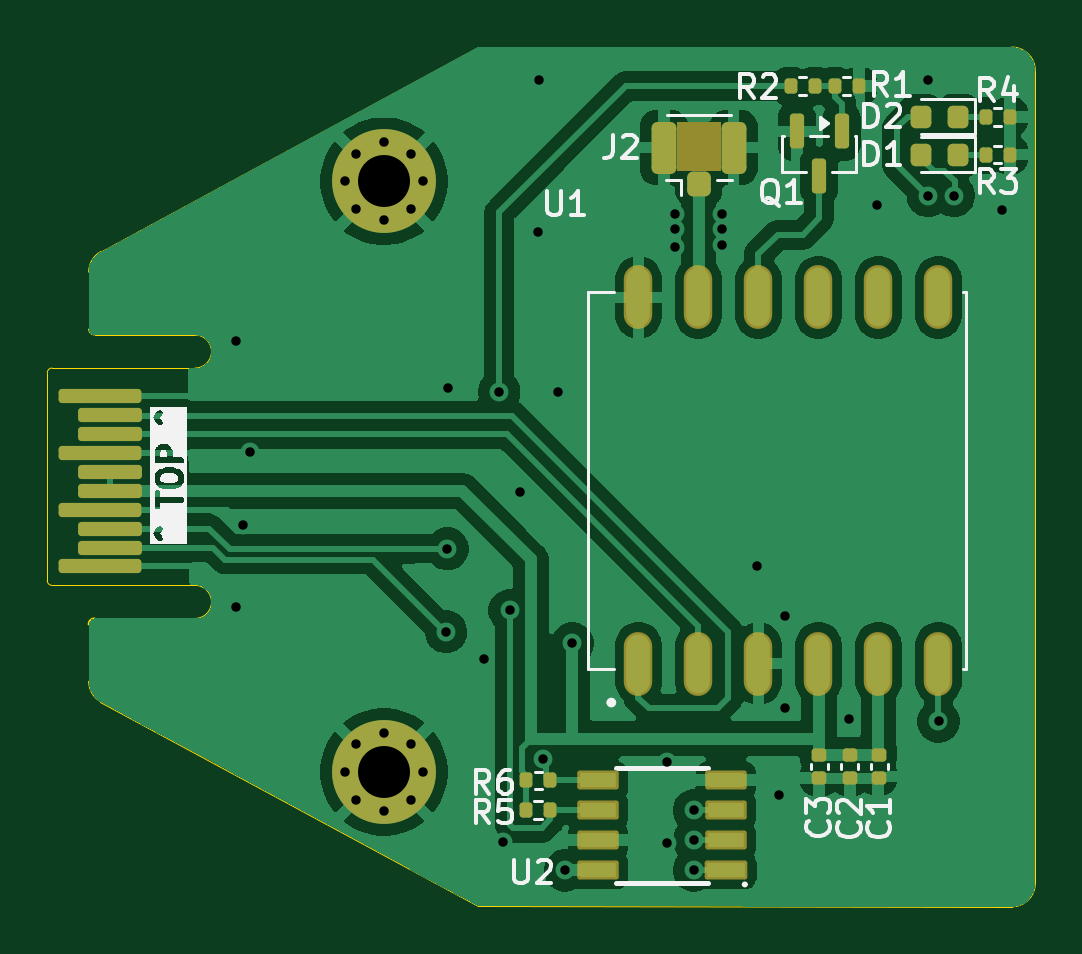
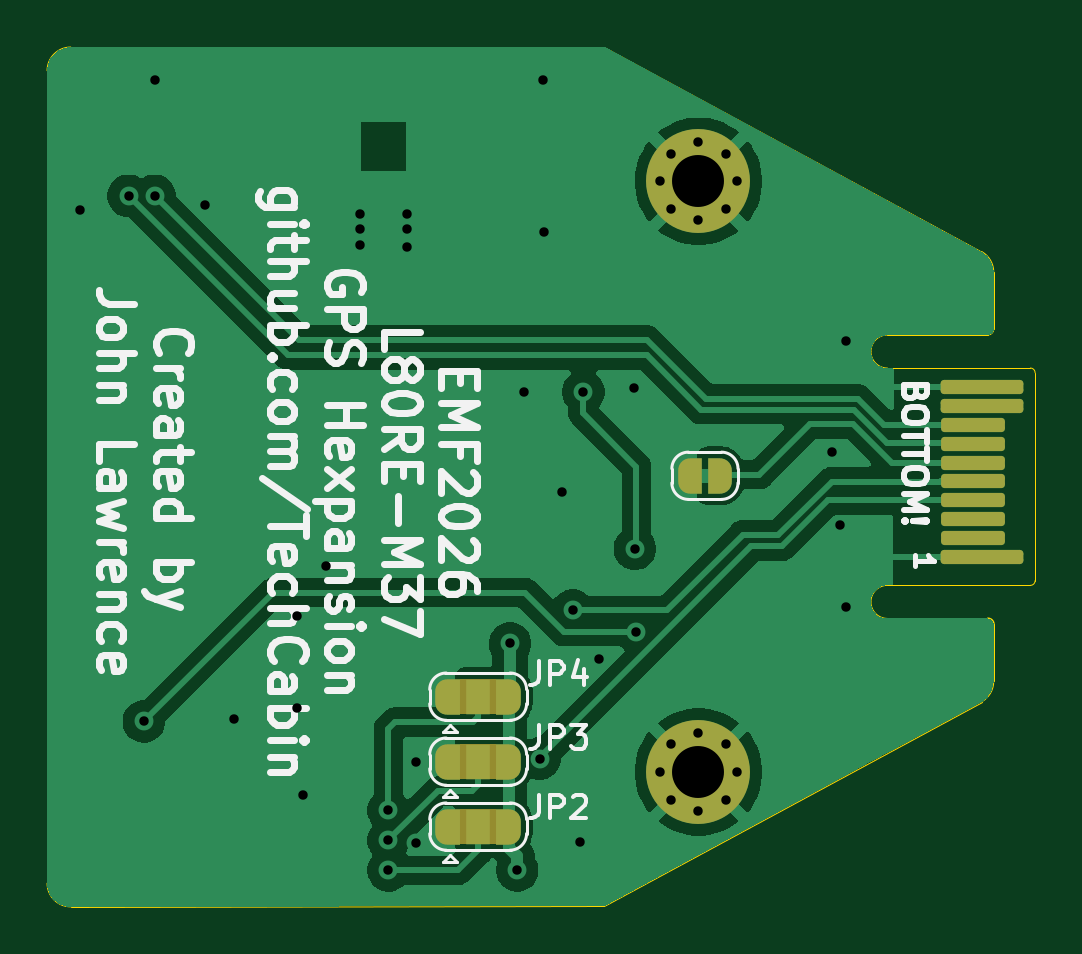
Circuit board: 9 layer files. Board 41.8 x 36.4 mm.
- bottom_copper: hexpansion-L80-CuBottom.gbr (54010 bytes)
- top_copper: hexpansion-L80-CuTop.gbr (90884 bytes)
- outline: hexpansion-L80-EdgeCuts.gbr (2094 bytes)
- bottom_mask: hexpansion-L80-MaskBottom.gbr (5010 bytes)
- top_mask: hexpansion-L80-MaskTop.gbr (4767 bytes)
- drill: hexpansion-L80-NPTH.drl (265 bytes)
- drill: hexpansion-L80-PTH.drl (1364 bytes)
- bottom_silk: hexpansion-L80-SilkBottom.gbr (49612 bytes)
- top_silk: hexpansion-L80-SilkTop.gbr (31852 bytes)

=== bottom_copper: hexpansion-L80-CuBottom.gbr (54010 bytes, source omitted) ===
=== top_copper: hexpansion-L80-CuTop.gbr (90884 bytes, source omitted) ===
=== outline: hexpansion-L80-EdgeCuts.gbr ===
%TF.GenerationSoftware,KiCad,Pcbnew,9.0.7*%
%TF.CreationDate,2026-05-25T15:58:00+01:00*%
%TF.ProjectId,hexpansion-L80,68657870-616e-4736-996f-6e2d4c38302e,rev?*%
%TF.SameCoordinates,Original*%
%TF.FileFunction,Profile,NP*%
%FSLAX46Y46*%
G04 Gerber Fmt 4.6, Leading zero omitted, Abs format (unit mm)*
G04 Created by KiCad (PCBNEW 9.0.7) date 2026-05-25 15:58:00*
%MOMM*%
%LPD*%
G01*
G04 APERTURE LIST*
%TA.AperFunction,Profile*%
%ADD10C,0.050000*%
%TD*%
%TA.AperFunction,Profile*%
%ADD11C,0.100000*%
%TD*%
G04 APERTURE END LIST*
D10*
X150122495Y-116726522D02*
X172700000Y-116750000D01*
X150122495Y-80353472D02*
X172700000Y-80350000D01*
X134122500Y-108066269D02*
G75*
G02*
X133622499Y-107200243I499900J865969D01*
G01*
X133622500Y-89879750D02*
G75*
G02*
X134122471Y-89013676I1000200J-50D01*
G01*
X134122500Y-89013725D02*
X150122495Y-80353472D01*
X133622500Y-92290000D02*
X133622500Y-89879750D01*
X173700000Y-81350000D02*
X173700000Y-115750000D01*
X172700000Y-80350000D02*
G75*
G02*
X173700000Y-81350000I0J-1000000D01*
G01*
X133872500Y-92540000D02*
G75*
G02*
X133622500Y-92290000I0J250000D01*
G01*
X133622500Y-104790000D02*
X133622500Y-107200243D01*
D11*
X133622500Y-104790000D02*
G75*
G02*
X133872500Y-104540000I250000J0D01*
G01*
D10*
X134122500Y-108066269D02*
X150122495Y-116726522D01*
X173700000Y-115750000D02*
G75*
G02*
X172700000Y-116750000I-1000000J0D01*
G01*
%TO.C,J1*%
X131872500Y-102940000D02*
X131872500Y-94140000D01*
X138122500Y-92540000D02*
X133872500Y-92540000D01*
X138122500Y-93940000D02*
X132072500Y-93940000D01*
X138122500Y-103140000D02*
X132072500Y-103140000D01*
X138122500Y-104540000D02*
X133872500Y-104540000D01*
X131872500Y-94140000D02*
G75*
G02*
X132072500Y-93940000I200000J0D01*
G01*
X132072500Y-103140000D02*
G75*
G02*
X131872500Y-102940000I0J200000D01*
G01*
X138122500Y-92540000D02*
G75*
G02*
X138822500Y-93240000I0J-700000D01*
G01*
X138122500Y-103140000D02*
G75*
G02*
X138822500Y-103840000I0J-700000D01*
G01*
X138822500Y-93240000D02*
G75*
G02*
X138122500Y-93940000I-700000J0D01*
G01*
X138822500Y-103840000D02*
G75*
G02*
X138122500Y-104540000I-700000J0D01*
G01*
%TD*%
M02*

=== bottom_mask: hexpansion-L80-MaskBottom.gbr (5010 bytes, source withheld) ===
=== top_mask: hexpansion-L80-MaskTop.gbr ===
%TF.GenerationSoftware,KiCad,Pcbnew,9.0.7*%
%TF.CreationDate,2026-05-25T15:58:00+01:00*%
%TF.ProjectId,hexpansion-L80,68657870-616e-4736-996f-6e2d4c38302e,rev?*%
%TF.SameCoordinates,Original*%
%TF.FileFunction,Soldermask,Top*%
%TF.FilePolarity,Negative*%
%FSLAX46Y46*%
G04 Gerber Fmt 4.6, Leading zero omitted, Abs format (unit mm)*
G04 Created by KiCad (PCBNEW 9.0.7) date 2026-05-25 15:58:00*
%MOMM*%
%LPD*%
G01*
G04 APERTURE LIST*
G04 Aperture macros list*
%AMRoundRect*
0 Rectangle with rounded corners*
0 $1 Rounding radius*
0 $2 $3 $4 $5 $6 $7 $8 $9 X,Y pos of 4 corners*
0 Add a 4 corners polygon primitive as box body*
4,1,4,$2,$3,$4,$5,$6,$7,$8,$9,$2,$3,0*
0 Add four circle primitives for the rounded corners*
1,1,$1+$1,$2,$3*
1,1,$1+$1,$4,$5*
1,1,$1+$1,$6,$7*
1,1,$1+$1,$8,$9*
0 Add four rect primitives between the rounded corners*
20,1,$1+$1,$2,$3,$4,$5,0*
20,1,$1+$1,$4,$5,$6,$7,0*
20,1,$1+$1,$6,$7,$8,$9,0*
20,1,$1+$1,$8,$9,$2,$3,0*%
G04 Aperture macros list end*
%ADD10RoundRect,0.135000X-0.135000X-0.185000X0.135000X-0.185000X0.135000X0.185000X-0.135000X0.185000X0*%
%ADD11RoundRect,0.140000X-0.170000X0.140000X-0.170000X-0.140000X0.170000X-0.140000X0.170000X0.140000X0*%
%ADD12RoundRect,0.135000X0.135000X0.185000X-0.135000X0.185000X-0.135000X-0.185000X0.135000X-0.185000X0*%
%ADD13O,1.204000X2.704000*%
%ADD14RoundRect,0.150000X1.600000X0.150000X-1.600000X0.150000X-1.600000X-0.150000X1.600000X-0.150000X0*%
%ADD15RoundRect,0.150000X1.200000X0.150000X-1.200000X0.150000X-1.200000X-0.150000X1.200000X-0.150000X0*%
%ADD16RoundRect,0.150000X-0.150000X0.587500X-0.150000X-0.587500X0.150000X-0.587500X0.150000X0.587500X0*%
%ADD17RoundRect,0.218750X0.218750X0.256250X-0.218750X0.256250X-0.218750X-0.256250X0.218750X-0.256250X0*%
%ADD18RoundRect,0.250000X0.250000X-0.275000X0.250000X0.275000X-0.250000X0.275000X-0.250000X-0.275000X0*%
%ADD19RoundRect,0.250000X0.275000X-0.850000X0.275000X0.850000X-0.275000X0.850000X-0.275000X-0.850000X0*%
%ADD20C,0.700000*%
%ADD21C,4.400000*%
%ADD22RoundRect,0.102000X0.800000X0.300000X-0.800000X0.300000X-0.800000X-0.300000X0.800000X-0.300000X0*%
%ADD23RoundRect,0.102000X0.775000X0.300000X-0.775000X0.300000X-0.775000X-0.300000X0.775000X-0.300000X0*%
G04 APERTURE END LIST*
%TO.C,J2*%
G36*
X158510000Y-85595000D02*
G01*
X160390000Y-85595000D01*
X160390000Y-83505000D01*
X158510000Y-83505000D01*
X158510000Y-85595000D01*
G37*
%TD*%
D10*
%TO.C,R5*%
X152140000Y-112650000D03*
X153160000Y-112650000D03*
%TD*%
D11*
%TO.C,C1*%
X167100000Y-110320000D03*
X167100000Y-111280000D03*
%TD*%
D10*
%TO.C,R6*%
X152150000Y-111400000D03*
X153170000Y-111400000D03*
%TD*%
D12*
%TO.C,R4*%
X172610000Y-83300000D03*
X171590000Y-83300000D03*
%TD*%
D13*
%TO.C,U1*%
X156900000Y-106450000D03*
X159440000Y-106450000D03*
X161980000Y-106450000D03*
X164520000Y-106450000D03*
X167060000Y-106450000D03*
X169600000Y-106450000D03*
X169600000Y-90950000D03*
X167060000Y-90950000D03*
X164520000Y-90950000D03*
X161980000Y-90950000D03*
X159440000Y-90950000D03*
X156900000Y-90950000D03*
%TD*%
D14*
%TO.C,J1*%
X134122500Y-95140000D03*
D15*
X134522500Y-95940000D03*
X134522500Y-96740000D03*
D14*
X134122500Y-97540000D03*
D15*
X134522500Y-98340000D03*
X134522500Y-99140000D03*
D14*
X134122500Y-99940000D03*
D15*
X134522500Y-100740000D03*
X134522500Y-101540000D03*
D14*
X134122500Y-102340000D03*
%TD*%
D16*
%TO.C,Q1*%
X165500000Y-83925000D03*
X163600000Y-83925000D03*
X164550000Y-85800000D03*
%TD*%
D17*
%TO.C,D1*%
X170437500Y-84900000D03*
X168862500Y-84900000D03*
%TD*%
D11*
%TO.C,C2*%
X165850000Y-110320000D03*
X165850000Y-111280000D03*
%TD*%
%TO.C,C3*%
X164550000Y-110320000D03*
X164550000Y-111280000D03*
%TD*%
D18*
%TO.C,J2*%
X159450000Y-86130000D03*
D19*
X157975000Y-84605000D03*
X160925000Y-84605000D03*
%TD*%
D20*
%TO.C,H2*%
X144472500Y-86040000D03*
X144955774Y-84873274D03*
X144955774Y-87206726D03*
X146122500Y-84390000D03*
D21*
X146122500Y-86040000D03*
D20*
X146122500Y-87690000D03*
X147289226Y-84873274D03*
X147289226Y-87206726D03*
X147772500Y-86040000D03*
%TD*%
D17*
%TO.C,D2*%
X170437500Y-83300000D03*
X168862500Y-83300000D03*
%TD*%
D10*
%TO.C,R2*%
X163340000Y-82000000D03*
X164360000Y-82000000D03*
%TD*%
%TO.C,R1*%
X165210000Y-82000000D03*
X166230000Y-82000000D03*
%TD*%
D22*
%TO.C,U2*%
X160600000Y-115205000D03*
D23*
X160600000Y-113935000D03*
X160600000Y-112665000D03*
X160600000Y-111395000D03*
X155200000Y-111395000D03*
X155200000Y-112665000D03*
X155200000Y-113935000D03*
X155200000Y-115205000D03*
%TD*%
D12*
%TO.C,R3*%
X172610000Y-84900000D03*
X171590000Y-84900000D03*
%TD*%
D20*
%TO.C,H1*%
X144472500Y-111040000D03*
X144955774Y-109873274D03*
X144955774Y-112206726D03*
X146122500Y-109390000D03*
D21*
X146122500Y-111040000D03*
D20*
X146122500Y-112690000D03*
X147289226Y-109873274D03*
X147289226Y-112206726D03*
X147772500Y-111040000D03*
%TD*%
M02*

=== drill: hexpansion-L80-NPTH.drl ===
M48
; DRILL file {KiCad 9.0.7} date 2026-05-25T15:58:00+0100
; FORMAT={-:-/ absolute / inch / decimal}
; #@! TF.CreationDate,2026-05-25T15:58:00+01:00
; #@! TF.GenerationSoftware,Kicad,Pcbnew,9.0.7
; #@! TF.FileFunction,NonPlated,1,2,NPTH
FMAT,2
INCH
%
G90
G05
M30

=== drill: hexpansion-L80-PTH.drl ===
M48
; DRILL file {KiCad 9.0.7} date 2026-05-25T15:58:00+0100
; FORMAT={-:-/ absolute / inch / decimal}
; #@! TF.CreationDate,2026-05-25T15:58:00+01:00
; #@! TF.GenerationSoftware,Kicad,Pcbnew,9.0.7
; #@! TF.FileFunction,Plated,1,2,PTH
FMAT,2
INCH
; #@! TA.AperFunction,Plated,PTH,ViaDrill
T1C0.0157
; #@! TA.AperFunction,Plated,PTH,ComponentDrill
T2C0.0157
; #@! TA.AperFunction,Plated,PTH,ComponentDrill
T3C0.0866
%
G90
G05
T1
X5.5068Y-3.6531
X5.5068Y-4.0961
X5.5177Y-3.9606
X5.5295Y-3.8386
X5.8563Y-4.1378
X5.8588Y-3.9995
X5.8602Y-3.7323
X5.9193Y-4.1831
X5.9449Y-3.7382
X5.9508Y-4.4882
X5.9626Y-4.1024
X5.9803Y-3.9055
X6.0098Y-3.4724
X6.0118Y-3.2185
X6.0177Y-4.3494
X6.0433Y-3.7382
X6.0551Y-4.5354
X6.0669Y-4.1575
X6.2244Y-4.3543
X6.2244Y-4.4902
X6.2382Y-3.4409
X6.2382Y-3.4665
X6.2382Y-3.4961
X6.2697Y-4.4356
X6.2697Y-4.4856
X6.2697Y-4.5356
X6.3169Y-3.4409
X6.3169Y-3.4665
X6.3169Y-3.4941
X6.374Y-4.0276
X6.4114Y-4.4094
X6.4213Y-4.1122
X6.4213Y-4.2657
X6.5276Y-4.2835
X6.5748Y-3.4272
X6.6594Y-3.2185
X6.6594Y-3.4114
X6.6772Y-4.2874
X6.7028Y-3.4114
X6.7835Y-3.435
T2
X5.6879Y-3.3874
X5.6879Y-4.3717
X5.7069Y-3.3415
X5.7069Y-3.4333
X5.7069Y-4.3257
X5.7069Y-4.4176
X5.7529Y-3.3224
X5.7529Y-3.4524
X5.7529Y-4.3067
X5.7529Y-4.4366
X5.7988Y-3.3415
X5.7988Y-3.4333
X5.7988Y-4.3257
X5.7988Y-4.4176
X5.8178Y-3.3874
X5.8178Y-4.3717
T3
X5.7529Y-3.3874
X5.7529Y-4.3717
M30

=== bottom_silk: hexpansion-L80-SilkBottom.gbr (49612 bytes, source omitted) ===
=== top_silk: hexpansion-L80-SilkTop.gbr (31852 bytes, source omitted) ===
